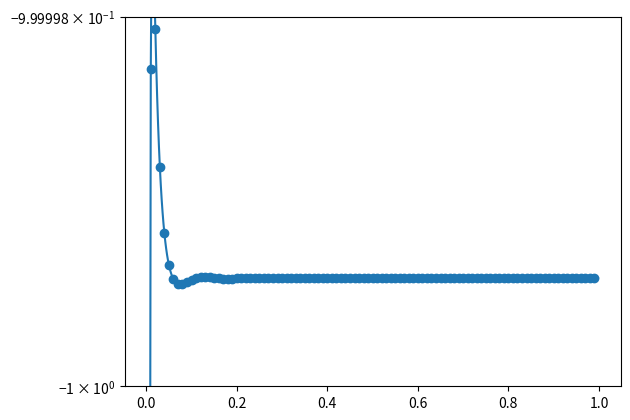

Recreate this plot in Python.
import numpy as np
from matplotlib import pyplot as plt

class eigenvs():
    def __init__(self):
        self.N = 100**3
        self.d_0 = 10
        self.k = self.count(self.d_0)
        self.q = 0
        self.T = -self.q**2*self.k/(self.N-1-(1-self.q)*self.k)
        self.U = 1-self.q+self.q*self.k/(self.N-1-(1-self.q)*self.k)


    def count(self, d_0):
        number = 0
        for i in range(-d_0, d_0+1):
            for j in range(-d_0, d_0+1):
                for k in range(-d_0, d_0+1):
                    if i**2+j**2+k**2 <= d_0**2:
                        number += 1
        return number

    def calc_alpha(self, p):
        prefactor=1/(2*self.N*p**3*np.pi**2)
        postfactor=np.sin(2*np.pi*p*self.d_0)-2*np.pi*self.d_0/self.N**(1/3)*np.cos(2*np.pi*p*self.d_0)
        self.alpha = prefactor*postfactor
        #return alpha

    def calc_beta(self, p):
        prefactor = 1/(2*self.N*p**3*np.pi**2)
        postfactor = np.sin(2 * np.pi * p * self.N**(1/3)) - 2 * np.pi * np.cos(2 * np.pi * p * self.N**(1/3))
        self.beta = prefactor*postfactor - self.alpha

    def calc(self, p):
        self.calc_alpha(p)
        self.calc_beta(p)
        self.eigenvals = (-self.k + (1+self.U-self.T)*self.alpha+self.T*self.beta)/self.k

    def controll(self,p):
        l=p*100
        self.controll_eigenvals=(-self.k - self.d_0/(np.pi*l**3*self.N**(1/3)))/self.k


    def plot_eigenvals(self, p):
        plt.scatter(p, self.eigenvals)
        #plt.yscale('symlog')
        plt.ylim(-0.5*1e16,0.5*1e16)

if __name__ == '__main__':
    aha = eigenvs()
    aha2=eigenvs()
    print(aha.k)
    p1 = np.arange(1,500)/500
    p2=np.arange(1,100)/100
    aha.calc(p1)
    aha2.calc(p2)
    aha.controll(p2)
    plt.scatter(p2, aha2.eigenvals)
    plt.yscale('symlog')
    plt.ylim(-1-1e-6)
    plt.plot(p1, aha.eigenvals)
    #plt.plot(p2, aha.controll_eigenvals)

    #plt.ylim(-0.5 * 1e16, 0.5 * 1e16)
    plt.show()

